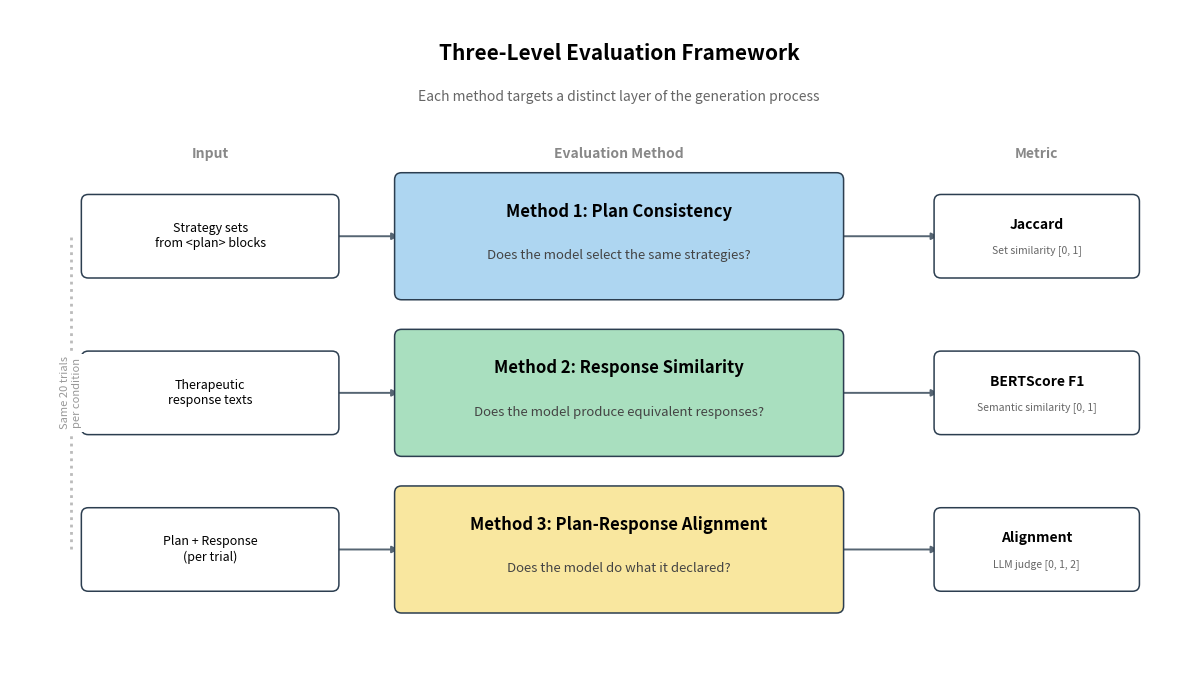

Write Python code to recreate this figure. (Note: this script raises an exception after producing the figure.)
"""Figure 3.2: Three-level measurement framework.

Shows the three evaluation methods, what clinical question each answers,
inputs and output metrics.

Output: thesis/figures/fig_3_2_measurement.pdf
"""

import matplotlib.pyplot as plt
from matplotlib.patches import FancyBboxPatch

FIG_W, FIG_H = 13, 7

C1 = "#aed6f1"   # blue  - plan consistency
C2 = "#a9dfbf"   # green - response similarity
C3 = "#f9e79f"   # yellow - alignment
C_BORDER = "#2c3e50"
C_ARROW = "#566573"


def rbox(ax, x, y, w, h, color="white"):
    b = FancyBboxPatch(
        (x - w / 2, y - h / 2), w, h,
        boxstyle="round,pad=0.08", facecolor=color,
        edgecolor=C_BORDER, linewidth=1.1, zorder=3,
    )
    ax.add_patch(b)


def arrow(ax, x1, y1, x2, y2):
    ax.annotate(
        "", xy=(x2, y2), xytext=(x1, y1),
        arrowprops=dict(arrowstyle="-|>", color=C_ARROW, lw=1.4), zorder=2,
    )


def draw_row(ax, y, color, num, title, question, input_text, metric, metric_detail):
    # Method box (wide center)
    cx = 6.5
    bw, bh = 5.0, 1.3
    rbox(ax, cx, y, bw, bh, color)
    ax.text(cx, y + 0.28, f"Method {num}: {title}",
            ha="center", va="center", fontsize=12, fontweight="bold", zorder=4)
    ax.text(cx, y - 0.22, question,
            ha="center", va="center", fontsize=9.5, color="#444",
            style="italic", zorder=4)

    # Input box (left)
    lx, lw, lh = 1.8, 2.8, 0.8
    rbox(ax, lx, y, lw, lh, "white")
    ax.text(lx, y, input_text, ha="center", va="center",
            fontsize=9, zorder=4)

    arrow(ax, lx + lw / 2, y, cx - bw / 2, y)

    # Output box (right)
    rx, rw, rh = 11.3, 2.2, 0.8
    rbox(ax, rx, y, rw, rh, "white")
    ax.text(rx, y + 0.13, metric, ha="center", va="center",
            fontsize=10, fontweight="bold", zorder=4)
    ax.text(rx, y - 0.17, metric_detail, ha="center", va="center",
            fontsize=7.5, color="#666", zorder=4)

    arrow(ax, cx + bw / 2, y, rx - rw / 2, y)


def main():
    fig, ax = plt.subplots(figsize=(FIG_W, FIG_H))
    ax.set_xlim(-0.5, 13)
    ax.set_ylim(-0.5, 7.2)
    ax.set_aspect("equal")
    ax.axis("off")

    # Title
    ax.text(6.5, 6.7, "Three-Level Evaluation Framework",
            ha="center", va="center", fontsize=15, fontweight="bold")
    ax.text(6.5, 6.2, "Each method targets a distinct layer of the generation process",
            ha="center", va="center", fontsize=10, color="#666", style="italic")

    # Column headers
    ax.text(1.8, 5.55, "Input", ha="center", va="center",
            fontsize=10, fontweight="bold", color="#888")
    ax.text(6.5, 5.55, "Evaluation Method", ha="center", va="center",
            fontsize=10, fontweight="bold", color="#888")
    ax.text(11.3, 5.55, "Metric", ha="center", va="center",
            fontsize=10, fontweight="bold", color="#888")

    draw_row(ax, y=4.6, color=C1, num=1,
             title="Plan Consistency",
             question="Does the model select the same strategies?",
             input_text="Strategy sets\nfrom <plan> blocks",
             metric="Jaccard",
             metric_detail="Set similarity [0, 1]")

    draw_row(ax, y=2.8, color=C2, num=2,
             title="Response Similarity",
             question="Does the model produce equivalent responses?",
             input_text="Therapeutic\nresponse texts",
             metric="BERTScore F1",
             metric_detail="Semantic similarity [0, 1]")

    draw_row(ax, y=1.0, color=C3, num=3,
             title="Plan-Response Alignment",
             question="Does the model do what it declared?",
             input_text="Plan + Response\n(per trial)",
             metric="Alignment",
             metric_detail="LLM judge [0, 1, 2]")

    # Vertical connector showing same trials
    ax.plot([0.2, 0.2], [1.0, 4.6], color="#bbb", linewidth=2.0,
            linestyle=":", zorder=1)
    ax.text(0.2, 2.8, "Same 20 trials\nper condition",
            ha="center", va="center", fontsize=8, color="#999",
            rotation=90, zorder=4,
            bbox=dict(facecolor="white", edgecolor="none", pad=2))

    fig.tight_layout()
    fig.savefig("thesis/figures/fig_3_2_measurement.pdf", bbox_inches="tight")
    fig.savefig("thesis/figures/fig_3_2_measurement.png", bbox_inches="tight", dpi=150)
    print("Saved thesis/figures/fig_3_2_measurement")
    plt.close(fig)


if __name__ == "__main__":
    main()
